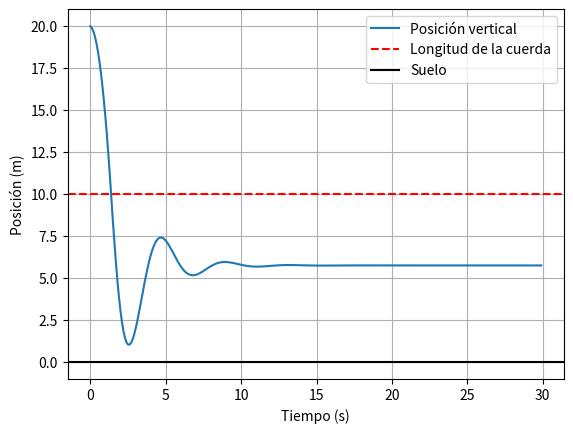

Python code for this plot:
import numpy as np
import matplotlib.pyplot as plt

# Condiciones iniciales
g = 9.81  # Gravedad (m/s^2)
m = 80.0  # Masa de la persona (kg)
y0 = [20, 0]  # [x0, v0] siendo x la altura y v la velocidad
t_span = [0, 30]  # Tiempo de simulación (s)
h = 0.1  # Paso de tiempo (s)
t_eval = np.arange(t_span[0], t_span[1], h)  # Array de tiempos
k = 185  # Constante elástica de la cuerda (N/m)
b = 75  # Coeficiente de amortiguación (Ns/m)
tam_cuerda = 10  # Longitud de la cuerda (m)

# Resultados
pos = np.zeros(len(t_eval))  
vel = np.zeros(len(t_eval))  
accel = np.zeros(len(t_eval))  

# Condiciones iniciales
pos[0] = y0[0]  
vel[0] = y0[1]  
accel[0] = -g  

# Función para calcular la aceleración
def calcular_aceleracion(pos_actual, vel_actual):
    if pos_actual >= y0[0] - tam_cuerda:
        # caída libre (solo gravedad)
        return -g
    else:
        # Fase elástica (cuerda estirada)
        stretch = (y0[0] - tam_cuerda) -pos_actual  # Estiramiento de la cuerda y0[0] - tam_cuerda me dice a partir de cuando se estira la cuerda y al restarle la pos_actual se cuanto se estira en cada momento, es decir la distancia en la que esta ejerciendo fuerza elastica
        return -g + (k / m) * stretch - (b / m) * vel_actual

# Bucle principal de Euler
for i in range(0, len(t_eval) - 1):
    # Calcular la aceleración en el paso actual
    accel[i] = calcular_aceleracion(pos[i], vel[i])
    
    # Actualizar velocidad y posición
    vel[i + 1] = vel[i] + h * accel[i]
    pos[i + 1] = pos[i] + h * vel[i + 1]
    
    # Si toca el suelo, detener la simulación
    if pos[i + 1] < 0:
        pos[i + 1] = 0  # Evitar posiciones negativas
        break

# Graficar resultados
plt.plot(t_eval[:len(pos)], pos, label='Posición vertical')
plt.axhline(y=y0[0] - tam_cuerda, color='r', linestyle='--', label='Longitud de la cuerda')
plt.axhline(y=0, color='k', linestyle='-', label='Suelo')
plt.legend()
plt.xlabel('Tiempo (s)')
plt.ylabel('Posición (m)')
plt.grid()
plt.show()